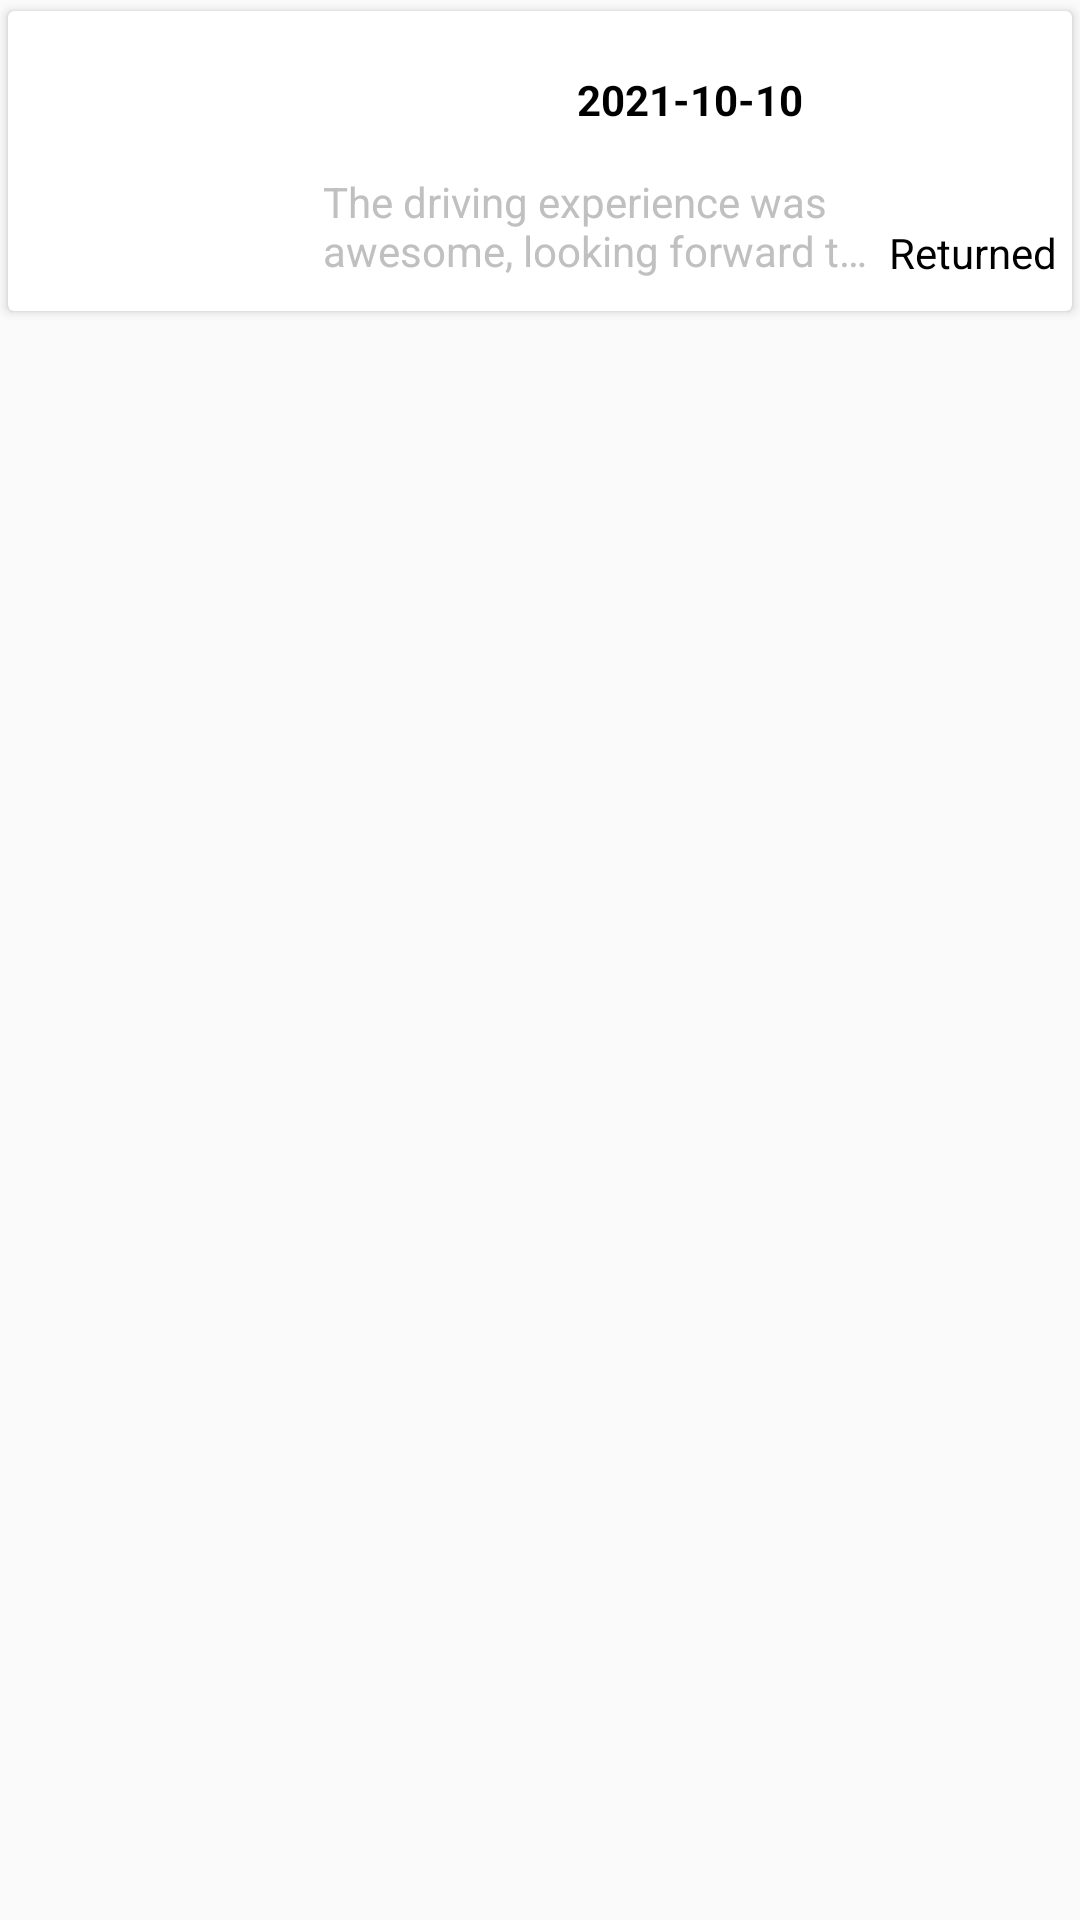

Produce the Android XML layout that renders to this screen, including the resource entries it uses.
<!-- AndroidManifest.xml: application theme Theme.BuuPass -->
<!-- res/layout/hire_item.xml -->
<?xml version="1.0" encoding="utf-8"?>
<androidx.constraintlayout.widget.ConstraintLayout xmlns:android="http://schemas.android.com/apk/res/android"
    android:layout_width="match_parent"
    android:layout_height="wrap_content"
    xmlns:app="http://schemas.android.com/apk/res-auto">

    <androidx.cardview.widget.CardView
        android:id="@+id/card_view"
        android:layout_width="match_parent"
        android:layout_height="wrap_content"
        app:layout_constraintTop_toTopOf="parent"
        app:layout_constraintStart_toStartOf="parent"
        app:layout_constraintEnd_toEndOf="parent"
        android:elevation="0dp"
        app:cardUseCompatPadding="true"
        >
        <androidx.constraintlayout.widget.ConstraintLayout
            android:layout_width="match_parent"
            android:layout_height="wrap_content">
            <ImageView
                android:id="@+id/car_image"
                android:layout_width="100dp"
                android:layout_height="100dp"
                android:scaleType="center"
                app:layout_constraintTop_toTopOf="parent"
                app:layout_constraintBottom_toBottomOf="parent"
                app:layout_constraintStart_toStartOf="parent"
                android:src="@drawable/logo"
                android:background="@drawable/circle_shape"
                />
            <com.google.android.material.textview.MaterialTextView
                android:id="@+id/date"
                android:layout_width="wrap_content"
                android:layout_height="wrap_content"
                android:text="2021-10-10"
                app:layout_constraintStart_toEndOf="@id/car_image"
                app:layout_constraintTop_toTopOf="parent"
                app:layout_constraintEnd_toEndOf="parent"
                android:layout_marginTop="20dp"
                android:textSize="14sp"
                android:textColor="@color/black"
                android:textStyle="bold"
                />
            <com.google.android.material.textview.MaterialTextView
                android:id="@+id/status"
                android:layout_width="wrap_content"
                android:layout_height="wrap_content"
                android:text="Returned"
                app:layout_constraintBottom_toBottomOf="parent"
                app:layout_constraintEnd_toEndOf="parent"
                android:layout_marginTop="15dp"
                android:layout_marginEnd="5dp"
                android:layout_marginBottom="10dp"
                android:textSize="14sp"
                android:textColor="@color/black"
                />
            <com.google.android.material.textview.MaterialTextView
                android:id="@+id/description"
                android:layout_width="0dp"
                android:layout_height="wrap_content"
                android:text="The driving experience was awesome, looking forward to hiring it again"
                android:layout_marginTop="15dp"
                android:layout_marginEnd="5dp"
                android:layout_marginStart="5dp"
                android:layout_marginBottom="10dp"
                android:textSize="14sp"
                android:textColor="@color/color_dark_gray"
                app:layout_constraintStart_toEndOf="@id/car_image"
                app:layout_constraintEnd_toStartOf="@id/status"
                app:layout_constraintTop_toBottomOf="@id/date"
                android:lines="2"
                android:ellipsize="end"
                />
        </androidx.constraintlayout.widget.ConstraintLayout>
    </androidx.cardview.widget.CardView>

</androidx.constraintlayout.widget.ConstraintLayout>
<!-- resources referenced by this layout -->
<resources>
  <color name="black">#FF000000</color>
  <color name="color_dark_gray">#c0c0c0</color>
  <style name="Theme.BuuPass" parent="Theme.MaterialComponents.DayNight.Bridge">
          
          <item name="colorPrimary">@color/color_primary</item>
          <item name="colorPrimaryVariant">@color/color_primary_variant</item>
          <item name="colorOnPrimary">@color/white</item>
          
          <item name="colorSecondary">@color/color_secondary</item>
          <item name="colorSecondaryVariant">@color/color_primary_variant</item>
          <item name="colorOnSecondary">@color/black</item>
          
          <item name="android:statusBarColor" tools:targetApi="l">?attr/colorPrimaryVariant</item>
          
  
  
      </style>
  <color name="color_primary">#d2316c</color>
  <color name="color_primary_variant">#cf2164</color>
  <color name="white">#FFFFFFFF</color>
  <color name="color_secondary">#f89e49</color>
</resources>
